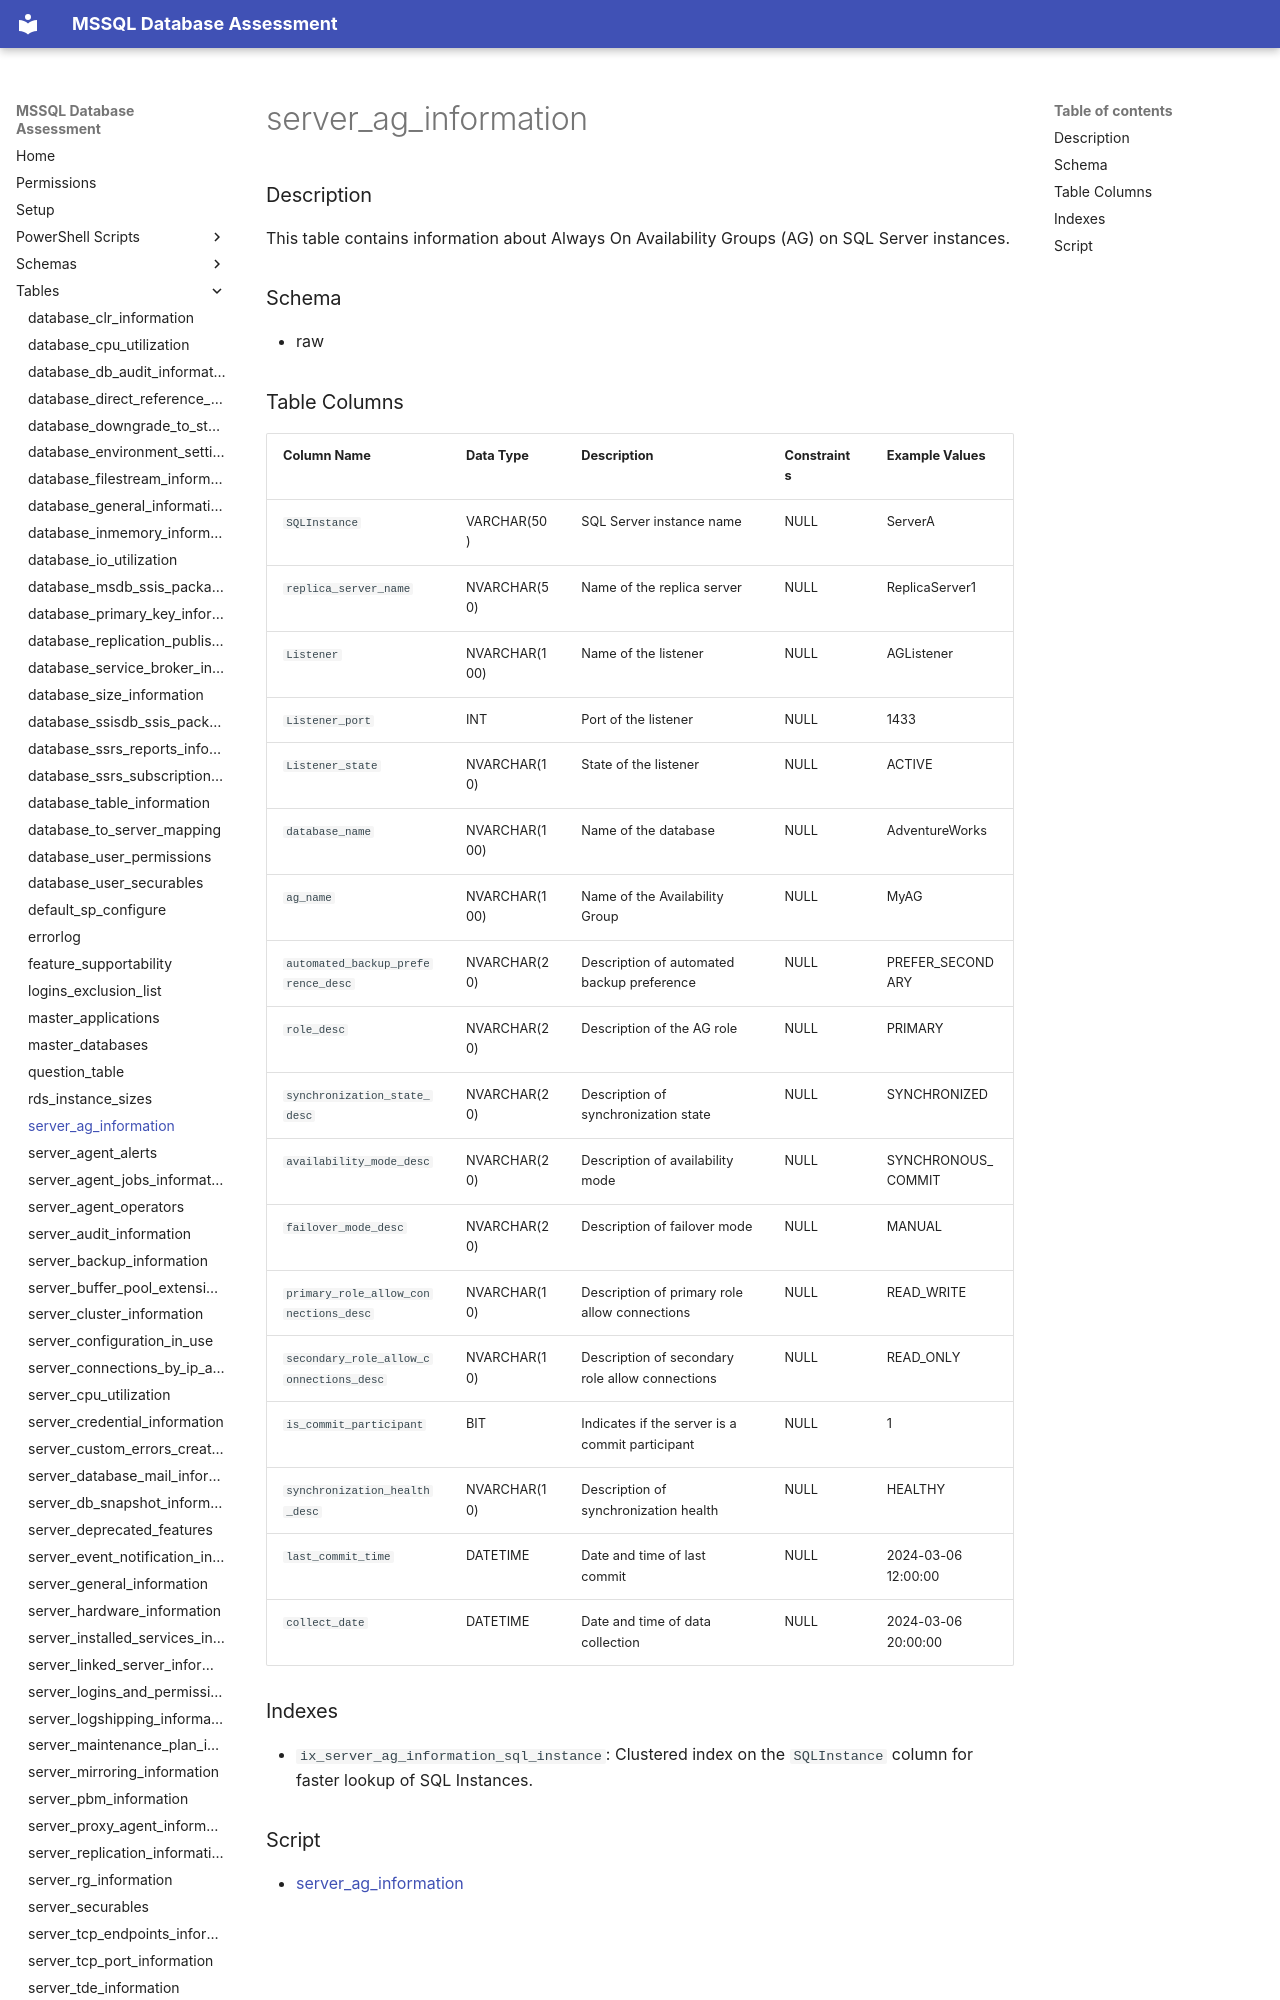

repository: aws-samples/sample-mssql-pre-migration-database-assessment · page: tables/server_ag_information/index.html · generator: mkdocs

# server_ag_information

### Description

This table contains information about Always On Availability Groups (AG) on SQL Server instances.

### Schema

- raw

### Table Columns

| Column Name                           | Data Type       | Description                                   | Constraints         | Example Values           |
|---------------------------------------|-----------------|-----------------------------------------------|----------------------|--------------------------|
| `SQLInstance`                         | VARCHAR(50)     | SQL Server instance name                      | NULL                 | ServerA                  |
| `replica_server_name`                 | NVARCHAR(50)   | Name of the replica server                    | NULL                 | ReplicaServer1           |
| `Listener`                            | NVARCHAR(100)  | Name of the listener                          | NULL                 | AGListener               |
| `Listener_port`                       | INT             | Port of the listener                          | NULL                 | 1433                     |
| `Listener_state`                      | NVARCHAR(10)   | State of the listener                         | NULL                 | ACTIVE                   |
| `database_name`                       | NVARCHAR(100)  | Name of the database                          | NULL                 | AdventureWorks           |
| `ag_name`                             | NVARCHAR(100)  | Name of the Availability Group               | NULL                 | MyAG                     |
| `automated_backup_preference_desc`    | NVARCHAR(20)   | Description of automated backup preference   | NULL                 | PREFER_SECONDARY         |
| `role_desc`                           | NVARCHAR(20)   | Description of the AG role                    | NULL                 | PRIMARY                  |
| `synchronization_state_desc`          | NVARCHAR(20)   | Description of synchronization state         | NULL                 | SYNCHRONIZED             |
| `availability_mode_desc`              | NVARCHAR(20)   | Description of availability mode             | NULL                 | SYNCHRONOUS_COMMIT       |
| `failover_mode_desc`                  | NVARCHAR(20)   | Description of failover mode                 | NULL                 | MANUAL                   |
| `primary_role_allow_connections_desc` | NVARCHAR(10)   | Description of primary role allow connections| NULL                 | READ_WRITE               |
| `secondary_role_allow_connections_desc`| NVARCHAR(10)  | Description of secondary role allow connections| NULL                | READ_ONLY                |
| `is_commit_participant`               | BIT             | Indicates if the server is a commit participant| NULL                | 1                        |
| `synchronization_health_desc`         | NVARCHAR(10)   | Description of
